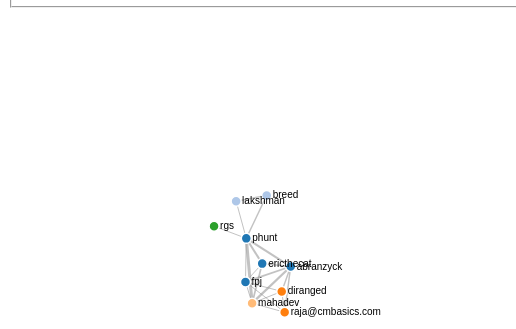
D3 v4 page, settled after 480 driven frames (8 s of simulated time); the page loaded 1 data file(s).



	d3.selectAll("svg > *").remove();
	var svg = d3.select("svg"),
		width = +svg.attr("width"),
		height = +svg.attr("height");

	var color = d3.scaleOrdinal(d3.schemeCategory20);

	var simulation = d3.forceSimulation()
		.force("link", d3.forceLink().id(function(d) { return d.id; }))
		.force("charge", d3.forceManyBody())
		.force("center", d3.forceCenter(width / 2, height / 2));
		
	d3.json("data/ZooKeeper_d3.json", function(error, graph) {
		  if (error) throw error;

		  var link = svg.append("g")
			  .attr("class", "links")
			.selectAll("line")
			.data(graph.links)
			.enter().append("line")
			  .attr("stroke-width", function(d) { return Math.sqrt(d.value); });

		  var node = svg.append("g")
			  .attr("class", "nodes")
			.selectAll("g")
			.data(graph.nodes)
			.enter().append("g")
			
		  var circles = node.append("circle")
			  .attr("r", 5)
			  .attr("fill", function(d) { return color(d.group); })
			  .call(d3.drag()
				  .on("start", dragstarted)
				  .on("drag", dragged)
				  .on("end", dragended));

		  var lables = node.append("text")
			  .text(function(d) {
				return d.id;
			  })
			  .attr('x', 6)
			  .attr('y', 3);

		  node.append("title")
			  .text(function(d) { return d.id; });

		  simulation
			  .nodes(graph.nodes)
			  .on("tick", ticked);

		  simulation.force("link")
			  .links(graph.links);

		  function ticked() {
			link
				.attr("x1", function(d) { return d.source.x; })
				.attr("y1", function(d) { return d.source.y; })
				.attr("x2", function(d) { return d.target.x; })
				.attr("y2", function(d) { return d.target.y; });

			node
				.attr("transform", function(d) {
				  return "translate(" + d.x + "," + d.y + ")";
				})
		  }
		});
	
	document.getElementById('project').addEventListener('change', function() {
		d3.selectAll("svg > *").remove();
		var svg = d3.select("svg"),
		width = +svg.attr("width"),
		height = +svg.attr("height");

		var color = d3.scaleOrdinal(d3.schemeCategory20);

		var simulation = d3.forceSimulation()
			.force("link", d3.forceLink().id(function(d) { return d.id; }))
			.force("charge", d3.forceManyBody())
			.force("center", d3.forceCenter(width / 2, height / 2));
			
		d3.json(this.value, function(error, graph) {
		  if (error) throw error;

		  var link = svg.append("g")
			  .attr("class", "links")
			.selectAll("line")
			.data(graph.links)
			.enter().append("line")
			  .attr("stroke-width", function(d) { return Math.sqrt(d.value); });

		  var node = svg.append("g")
			  .attr("class", "nodes")
			.selectAll("g")
			.data(graph.nodes)
			.enter().append("g")
			
		  var circles = node.append("circle")
			  .attr("r", 5)
			  .attr("fill", function(d) { return color(d.group); })
			  .call(d3.drag()
				  .on("start", dragstarted)
				  .on("drag", dragged)
				  .on("end", dragended));

		  var lables = node.append("text")
			  .text(function(d) {
				return d.id;
			  })
			  .attr('x', 6)
			  .attr('y', 3);

		  node.append("title")
			  .text(function(d) { return d.id; });

		  simulation
			  .nodes(graph.nodes)
			  .on("tick", ticked);

		  simulation.force("link")
			  .links(graph.links);

		  function ticked() {
			link
				.attr("x1", function(d) { return d.source.x; })
				.attr("y1", function(d) { return d.source.y; })
				.attr("x2", function(d) { return d.target.x; })
				.attr("y2", function(d) { return d.target.y; });

			node
				.attr("transform", function(d) {
				  return "translate(" + d.x + "," + d.y + ")";
				})
		  }
		  
		  function dragstarted(d) {
		  if (!d3.event.active) simulation.alpha(0.3).restart();
		  d.fx = d.x;
		  d.fy = d.y;
		}

		function dragged(d) {
		  d.fx = d3.event.x;
		  d.fy = d3.event.y;
		}

		function dragended(d) {
		  if (!d3.event.active) simulation.alphaTarget(0);
		  d.fx = null;
		  d.fy = null;
		}
		  
		})});

		function dragstarted(d) {
		  if (!d3.event.active) simulation.alpha(0.3).restart();
		  d.fx = d.x;
		  d.fy = d.y;
		}

		function dragged(d) {
		  d.fx = d3.event.x;
		  d.fy = d3.event.y;
		}

		function dragended(d) {
		  if (!d3.event.active) simulation.alphaTarget(0);
		  d.fx = null;
		  d.fy = null;
		}
	
	

### data: data/ZooKeeper_d3.json
{
 "links": [
  {
   "source": "abranzyck",
   "target": "abranzyck",
   "value": 1
  },
  {
   "source": "abranzyck",
   "target": "diranged",
   "value": 2
  },
  {
   "source": "abranzyck",
   "target": "ericthecat",
   "value": 2
  },
  {
   "source": "abranzyck",
   "target": "fpj",
   "value": 3
  },
  {
   "source": "abranzyck",
   "target": "mahadev",
   "value": 5
  },
  {
   "source": "abranzyck",
   "target": "phunt",
   "value": 4
  },
  {
   "source": "abranzyck",
   "target": "raja@cmbasics.com",
   "value": 2
  },
  {
   "source": "breed",
   "target": "breed",
   "value": 1
  },
  "... 17 more items"
 ],
 "nodes": [
  {
   "group": 1,
   "id": "abranzyck"
  },
  {
   "group": 2,
   "id": "breed"
  },
  {
   "group": 3,
   "id": "diranged"
  },
  {
   "group": 1,
   "id": "ericthecat"
  },
  {
   "group": 1,
   "id": "fpj"
  },
  {
   "group": 2,
   "id": "lakshman"
  },
  {
   "group": 4,
   "id": "mahadev"
  },
  {
   "group": 1,
   "id": "phunt"
  },
  "... 2 more items"
 ]
}